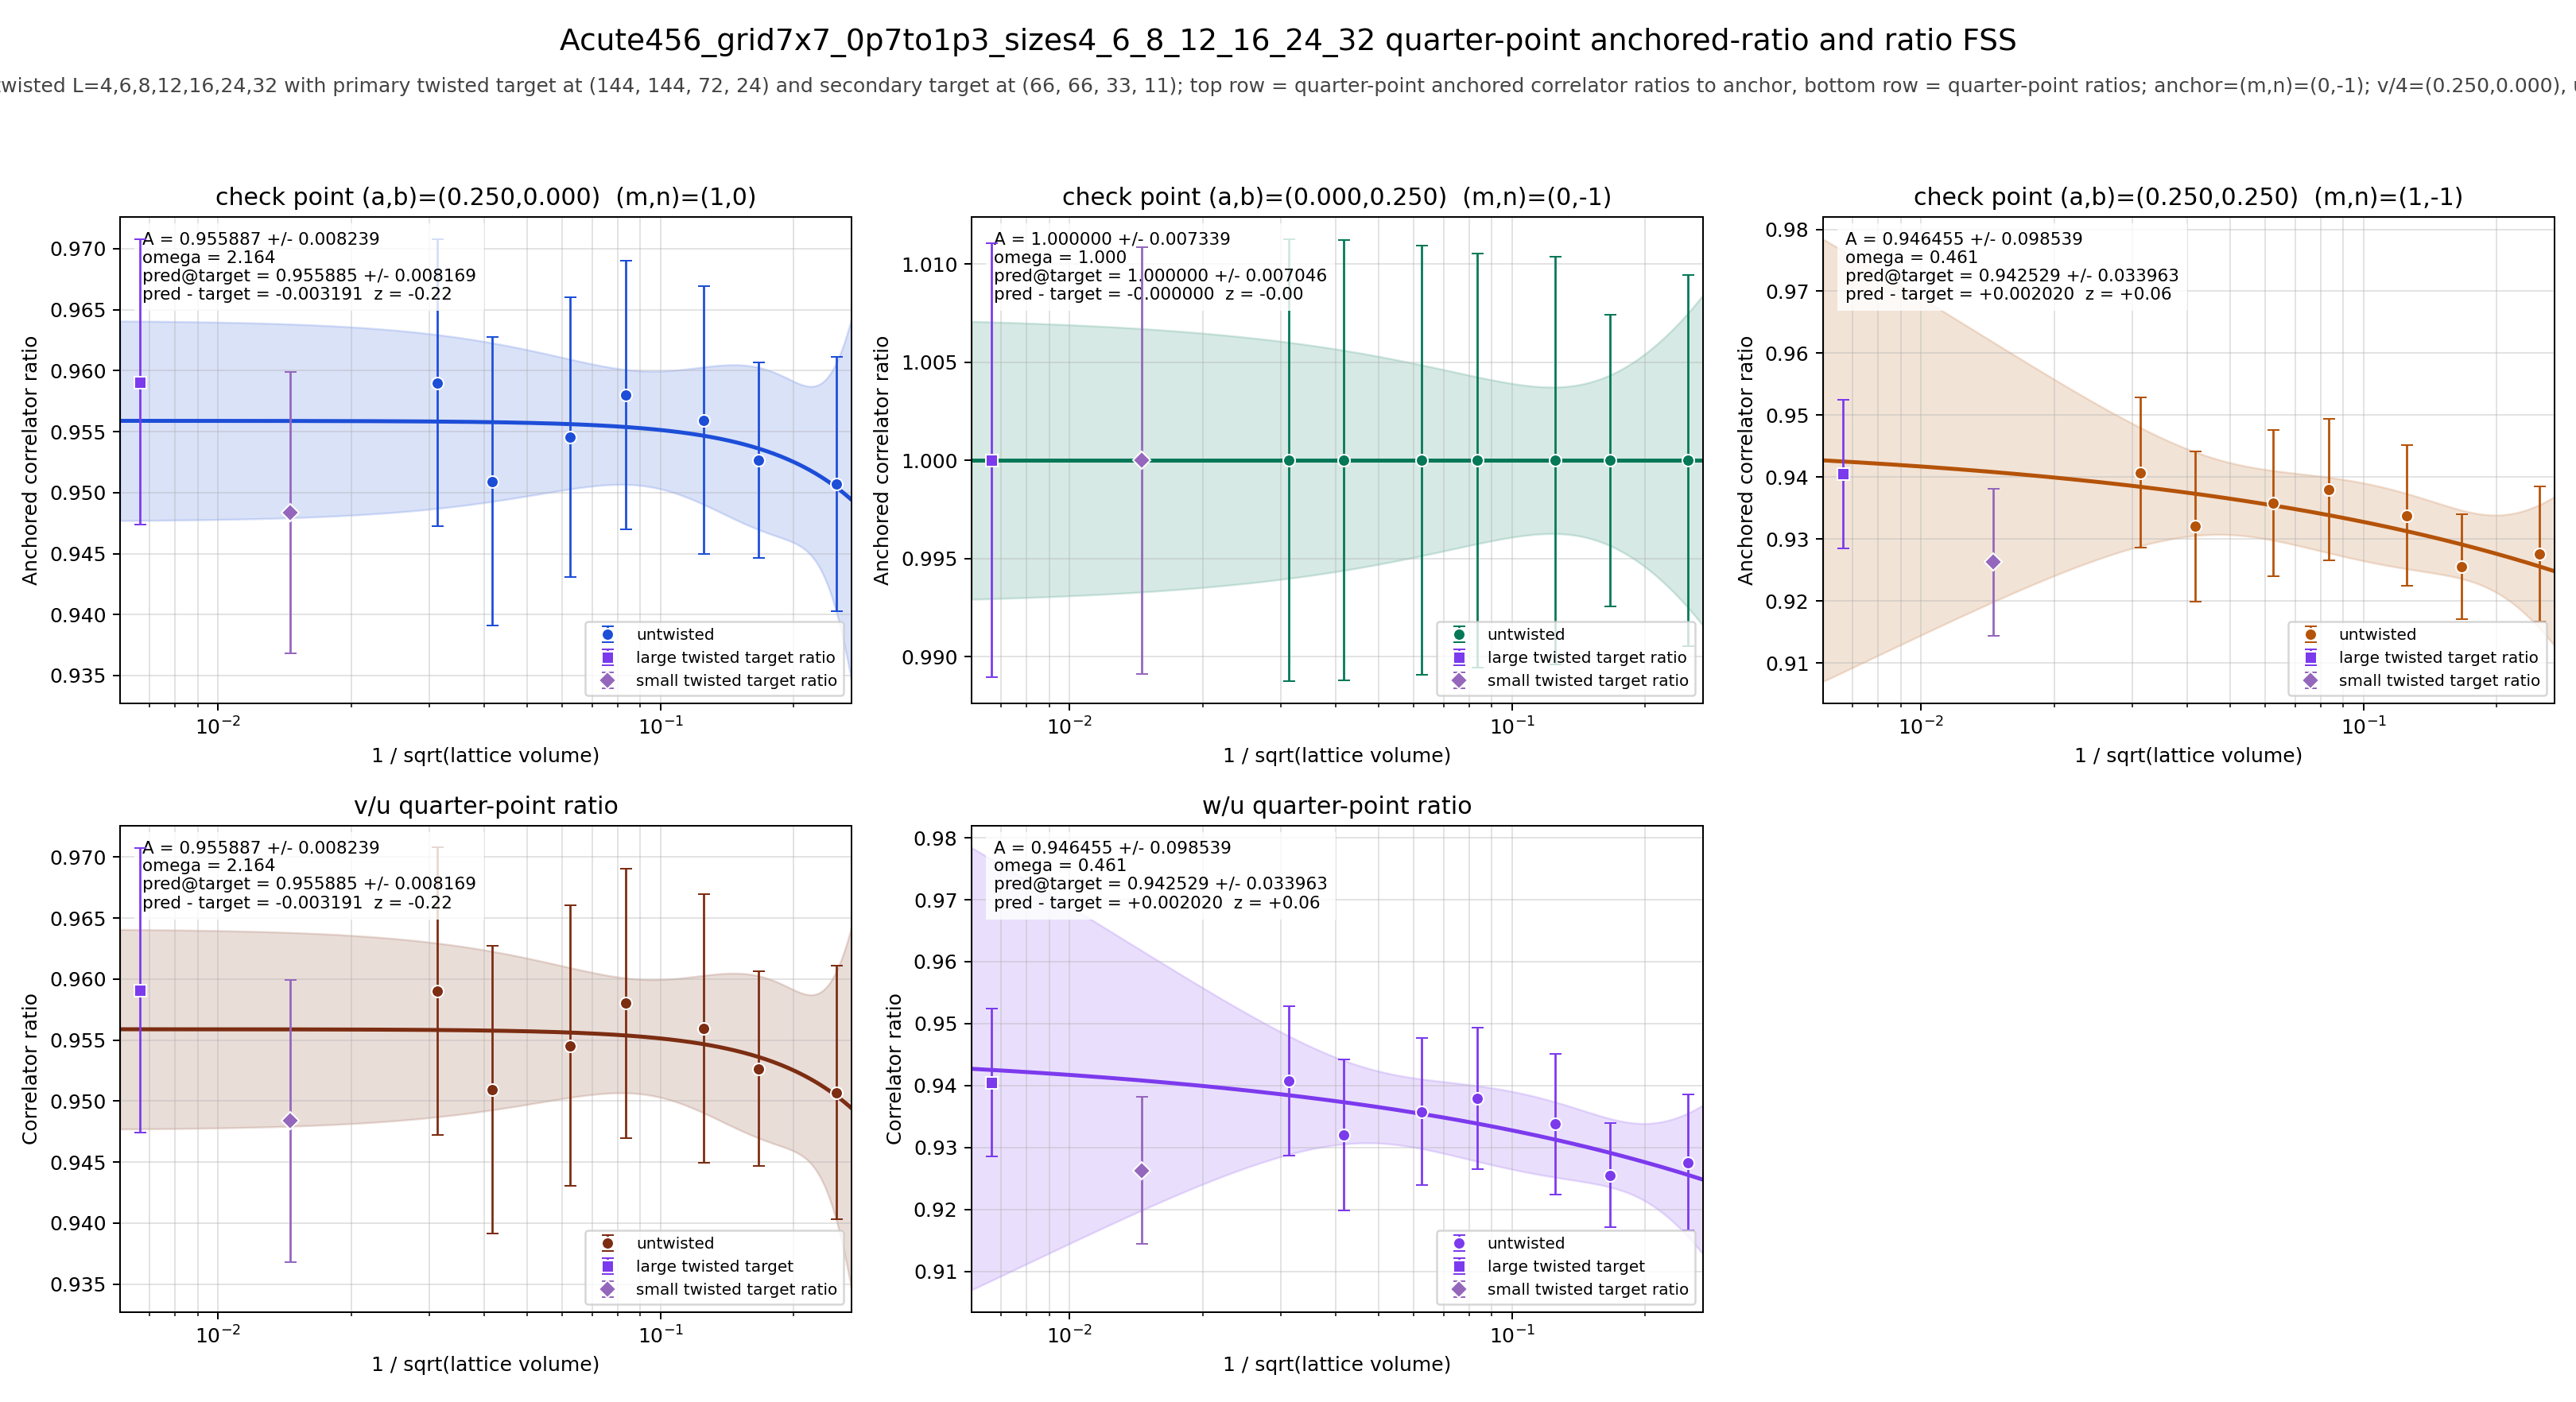

Values plotted in this chart, from the file beside it:
panel	series	x	y	sigma	fit_A	fit_sigma_A	fit_omega	pred_target	pred_target_sigma	delta_target	z_target	twisted_x	twisted_y	twisted_sigma
v/4	untwisted	0.25	0.9507	0.0104	0.9559	0.008239	2.164	0.9559	0.008169	-0.003191	-0.2241	0.006672	0.9591	0.01167
v/4	untwisted	0.1667	0.9527	0.008006	0.9559	0.008239	2.164	0.9559	0.008169	-0.003191	-0.2241	0.006672	0.9591	0.01167
v/4	untwisted	0.125	0.9559	0.011	0.9559	0.008239	2.164	0.9559	0.008169	-0.003191	-0.2241	0.006672	0.9591	0.01167
v/4	untwisted	0.08333	0.958	0.01103	0.9559	0.008239	2.164	0.9559	0.008169	-0.003191	-0.2241	0.006672	0.9591	0.01167
v/4	untwisted	0.0625	0.9545	0.01148	0.9559	0.008239	2.164	0.9559	0.008169	-0.003191	-0.2241	0.006672	0.9591	0.01167
v/4	untwisted	0.04167	0.9509	0.01181	0.9559	0.008239	2.164	0.9559	0.008169	-0.003191	-0.2241	0.006672	0.9591	0.01167
v/4	untwisted	0.03125	0.959	0.01178	0.9559	0.008239	2.164	0.9559	0.008169	-0.003191	-0.2241	0.006672	0.9591	0.01167
v/4	twisted	0.006672	0.9591	0.01167	0.9559	0.008239	2.164	0.9559	0.008169	-0.003191	-0.2241	0.006672	0.9591	0.01167
u/4	untwisted	0.25	1	0.009454	1	0.007339	1	1	0.007046	-0.0000000000	-0.0000000000	0.006672	1	0.01104
u/4	untwisted	0.1667	1	0.007421	1	0.007339	1	1	0.007046	-0.0000000000	-0.0000000000	0.006672	1	0.01104
u/4	untwisted	0.125	1	0.01038	1	0.007339	1	1	0.007046	-0.0000000000	-0.0000000000	0.006672	1	0.01104
u/4	untwisted	0.08333	1	0.01054	1	0.007339	1	1	0.007046	-0.0000000000	-0.0000000000	0.006672	1	0.01104
u/4	untwisted	0.0625	1	0.01094	1	0.007339	1	1	0.007046	-0.0000000000	-0.0000000000	0.006672	1	0.01104
u/4	untwisted	0.04167	1	0.01122	1	0.007339	1	1	0.007046	-0.0000000000	-0.0000000000	0.006672	1	0.01104
u/4	untwisted	0.03125	1	0.01126	1	0.007339	1	1	0.007046	-0.0000000000	-0.0000000000	0.006672	1	0.01104
u/4	twisted	0.006672	1	0.01104	1	0.007339	1	1	0.007046	-0.0000000000	-0.0000000000	0.006672	1	0.01104
w/4	untwisted	0.25	0.9276	0.01094	0.9465	0.09854	0.4612	0.9425	0.03396	0.00202	0.0561	0.006672	0.9405	0.01196
w/4	untwisted	0.1667	0.9255	0.008442	0.9465	0.09854	0.4612	0.9425	0.03396	0.00202	0.0561	0.006672	0.9405	0.01196
w/4	untwisted	0.125	0.9338	0.01137	0.9465	0.09854	0.4612	0.9425	0.03396	0.00202	0.0561	0.006672	0.9405	0.01196
w/4	untwisted	0.08333	0.938	0.01141	0.9465	0.09854	0.4612	0.9425	0.03396	0.00202	0.0561	0.006672	0.9405	0.01196
w/4	untwisted	0.0625	0.9358	0.01181	0.9465	0.09854	0.4612	0.9425	0.03396	0.00202	0.0561	0.006672	0.9405	0.01196
w/4	untwisted	0.04167	0.9321	0.01215	0.9465	0.09854	0.4612	0.9425	0.03396	0.00202	0.0561	0.006672	0.9405	0.01196
w/4	untwisted	0.03125	0.9407	0.01209	0.9465	0.09854	0.4612	0.9425	0.03396	0.00202	0.0561	0.006672	0.9405	0.01196
w/4	twisted	0.006672	0.9405	0.01196	0.9465	0.09854	0.4612	0.9425	0.03396	0.00202	0.0561	0.006672	0.9405	0.01196
(v/4)/(u/4)	untwisted	0.25	0.9507	0.0104	0.9559	0.008239	2.164	0.9559	0.008169	-0.003191	-0.2241	0.006672	0.9591	0.01167
(v/4)/(u/4)	untwisted	0.1667	0.9527	0.008006	0.9559	0.008239	2.164	0.9559	0.008169	-0.003191	-0.2241	0.006672	0.9591	0.01167
(v/4)/(u/4)	untwisted	0.125	0.9559	0.011	0.9559	0.008239	2.164	0.9559	0.008169	-0.003191	-0.2241	0.006672	0.9591	0.01167
(v/4)/(u/4)	untwisted	0.08333	0.958	0.01103	0.9559	0.008239	2.164	0.9559	0.008169	-0.003191	-0.2241	0.006672	0.9591	0.01167
(v/4)/(u/4)	untwisted	0.0625	0.9545	0.01148	0.9559	0.008239	2.164	0.9559	0.008169	-0.003191	-0.2241	0.006672	0.9591	0.01167
(v/4)/(u/4)	untwisted	0.04167	0.9509	0.01181	0.9559	0.008239	2.164	0.9559	0.008169	-0.003191	-0.2241	0.006672	0.9591	0.01167
(v/4)/(u/4)	untwisted	0.03125	0.959	0.01178	0.9559	0.008239	2.164	0.9559	0.008169	-0.003191	-0.2241	0.006672	0.9591	0.01167
(v/4)/(u/4)	twisted	0.006672	0.9591	0.01167	0.9559	0.008239	2.164	0.9559	0.008169	-0.003191	-0.2241	0.006672	0.9591	0.01167
(w/4)/(u/4)	untwisted	0.25	0.9276	0.01094	0.9465	0.09854	0.4612	0.9425	0.03396	0.00202	0.0561	0.006672	0.9405	0.01196
(w/4)/(u/4)	untwisted	0.1667	0.9255	0.008442	0.9465	0.09854	0.4612	0.9425	0.03396	0.00202	0.0561	0.006672	0.9405	0.01196
(w/4)/(u/4)	untwisted	0.125	0.9338	0.01137	0.9465	0.09854	0.4612	0.9425	0.03396	0.00202	0.0561	0.006672	0.9405	0.01196
(w/4)/(u/4)	untwisted	0.08333	0.938	0.01141	0.9465	0.09854	0.4612	0.9425	0.03396	0.00202	0.0561	0.006672	0.9405	0.01196
(w/4)/(u/4)	untwisted	0.0625	0.9358	0.01181	0.9465	0.09854	0.4612	0.9425	0.03396	0.00202	0.0561	0.006672	0.9405	0.01196
(w/4)/(u/4)	untwisted	0.04167	0.9321	0.01215	0.9465	0.09854	0.4612	0.9425	0.03396	0.00202	0.0561	0.006672	0.9405	0.01196
(w/4)/(u/4)	untwisted	0.03125	0.9407	0.01209	0.9465	0.09854	0.4612	0.9425	0.03396	0.00202	0.0561	0.006672	0.9405	0.01196
(w/4)/(u/4)	twisted	0.006672	0.9405	0.01196	0.9465	0.09854	0.4612	0.9425	0.03396	0.00202	0.0561	0.006672	0.9405	0.01196
